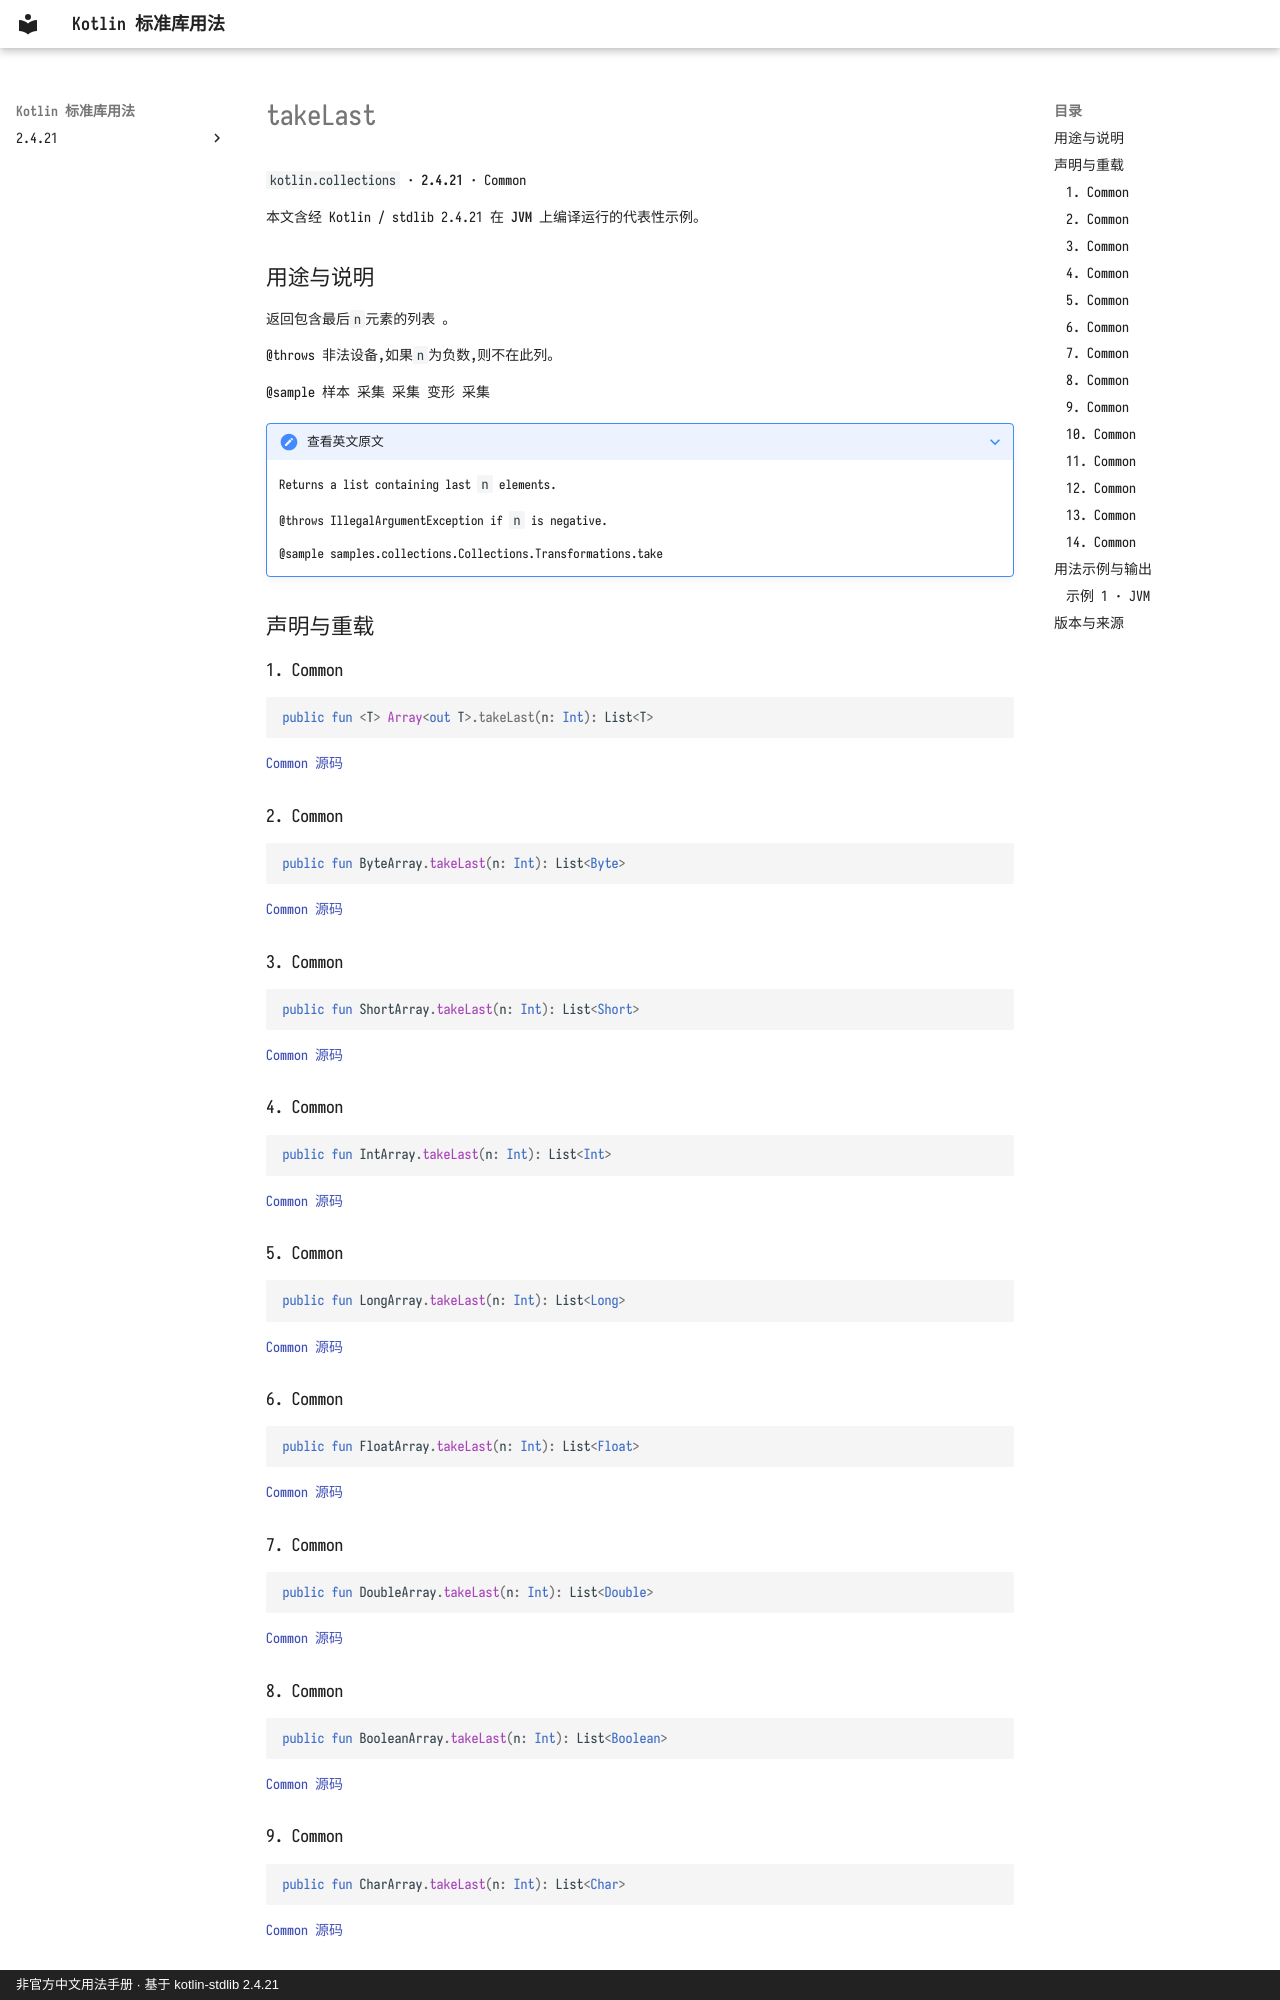

repository: oooooooko/kotlin-stdlib-docs · page: zh/api/kotlin.collections/takelast--bfe1e63d/index.html · generator: mkdocs · copyright: 非官方中文用法手册 · 基于 kotlin-stdlib 2.4.21

# takeLast

`kotlin.collections` · **2.4.21** · Common

本文含经 Kotlin / stdlib 2.4.21 在 **JVM** 上编译运行的代表性示例。

## 用途与说明

返回包含最后`n`元素的列表 。

@throws 非法设备,如果`n`为负数,则不在此列。

@sample 样本 采集 采集 变形 采集

??? note "查看英文原文"

    Returns a list containing last `n` elements.
    
    @throws IllegalArgumentException if `n` is negative.
    
    @sample samples.collections.Collections.Transformations.take

## 声明与重载

### 1. Common

```kotlin
public fun <T> Array<out T>.takeLast(n: Int): List<T>
```

[Common 源码](https://github.com/JetBrains/kotlin/blob/v2.4.21/libraries/stdlib/common/src/generated/_Arrays.kt#L5126)

### 2. Common

```kotlin
public fun ByteArray.takeLast(n: Int): List<Byte>
```

[Common 源码](https://github.com/JetBrains/kotlin/blob/v2.4.21/libraries/stdlib/common/src/generated/_Arrays.kt#L5142)

### 3. Common

```kotlin
public fun ShortArray.takeLast(n: Int): List<Short>
```

[Common 源码](https://github.com/JetBrains/kotlin/blob/v2.4.21/libraries/stdlib/common/src/generated/_Arrays.kt#L5161)

### 4. Common

```kotlin
public fun IntArray.takeLast(n: Int): List<Int>
```

[Common 源码](https://github.com/JetBrains/kotlin/blob/v2.4.21/libraries/stdlib/common/src/generated/_Arrays.kt#L5180)

### 5. Common

```kotlin
public fun LongArray.takeLast(n: Int): List<Long>
```

[Common 源码](https://github.com/JetBrains/kotlin/blob/v2.4.21/libraries/stdlib/common/src/generated/_Arrays.kt#L5199)

### 6. Common

```kotlin
public fun FloatArray.takeLast(n: Int): List<Float>
```

[Common 源码](https://github.com/JetBrains/kotlin/blob/v2.4.21/libraries/stdlib/common/src/generated/_Arrays.kt#L5218)

### 7. Common

```kotlin
public fun DoubleArray.takeLast(n: Int): List<Double>
```

[Common 源码](https://github.com/JetBrains/kotlin/blob/v2.4.21/libraries/stdlib/common/src/generated/_Arrays.kt#L5237)

### 8. Common

```kotlin
public fun BooleanArray.takeLast(n: Int): List<Boolean>
```

[Common 源码](https://github.com/JetBrains/kotlin/blob/v2.4.21/libraries/stdlib/common/src/generated/_Arrays.kt#L5256)

### 9. Common

```kotlin
public fun CharArray.takeLast(n: Int): List<Char>
```

[Common 源码](https://github.com/JetBrains/kotlin/blob/v2.4.21/libraries/stdlib/common/src/generated/_Arrays.kt#L5275)
